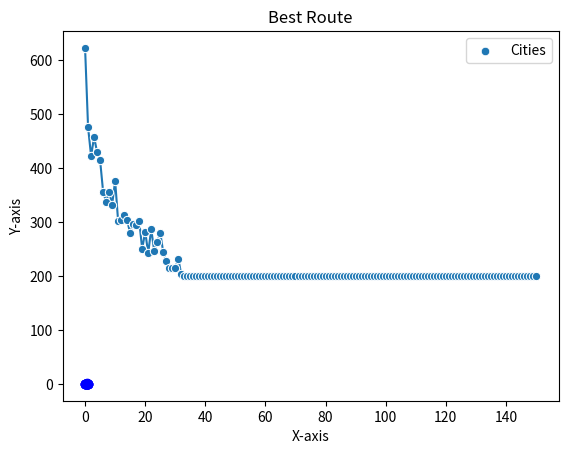

Write Python code to recreate this figure.
import random
import numpy as np
import matplotlib.pyplot as plt
import seaborn as sns


# Function to calculate the total distance of a route
def calculate_total_distance(route, distances):
    total_distance = 0
    num_cities = len(route)

    for i in range(num_cities - 1):
        total_distance += distances[route[i]][route[i + 1]]

    # Add distance from the last city back to the starting city
    total_distance += distances[route[-1]][route[0]]

    return total_distance

# Function to initialize a population of routes
def initialize_population(num_individuals, num_cities):
    population = [np.random.permutation(num_cities).tolist() for _ in range(num_individuals)]
    return population

# Function to perform tournament selection
def select_tournament_indices(population, tournament_size):
    return np.random.choice(len(population), tournament_size, replace=False)

def create_tournament(population, indices):
    return [population[i] for i in indices]

def calculate_fitness(tournament, distances):
    return [calculate_total_distance(route, distances) for route in tournament]

def select_winner(tournament, fitness):
    return tournament[np.argmin(fitness)]

def tournament_selection(population, distances, tournament_size):
    indices = select_tournament_indices(population, tournament_size)
    tournament = create_tournament(population, indices)
    fitness = calculate_fitness(tournament, distances)
    return select_winner(tournament, fitness)

# Function to perform ordered crossover
def ordered_crossover(parent1, parent2):
    start, end = sorted(random.sample(range(len(parent1)), 2))
    child = [None] * len(parent1)

    # Copy the segment between start and end from parent1 to the child
    child[start:end] = parent1[start:end]

    # Fill in the remaining positions with genes from parent2
    for i in range(len(parent2)):
        if parent2[i] not in child:
            for j in range(len(child)):
                if child[j] is None:
                    child[j] = parent2[i]
                    break

    return child

# Function to perform mutation (swap two random cities)
def select_indices(route):
    return np.random.choice(len(route), 2, replace=False)

def swap_elements(route, idx1, idx2):
    route[idx1], route[idx2] = route[idx2], route[idx1]
    return route

def mutation(route):
    idx1, idx2 = select_indices(route)
    return swap_elements(route, idx1, idx2)

# Function to plot the improvement over generations
def plot_improvement(improvements):
    sns.lineplot(x=range(len(improvements)), y=improvements, marker='o')
    plt.title('Improvement Over Generations')
    plt.xlabel('Generation')
    plt.ylabel('Best Distance')
    plt.show()

# Function to plot the city map with x and y axes
def plot_city_map(best_route, city_positions):
    city_positions = np.array(city_positions)
    x, y = city_positions[:, 0], city_positions[:, 1]

    best_route_positions = city_positions[best_route]
    best_route_x, best_route_y = best_route_positions[:, 0], best_route_positions[:, 1]

    sns.scatterplot(x=x, y=y, marker='o', label='Cities')
    plt.plot(np.append(best_route_x, best_route_x[0]), np.append(best_route_y, best_route_y[0]), linestyle='-', marker='o', color='b')
    plt.title('Best Route')
    plt.xlabel('X-axis')
    plt.ylabel('Y-axis')
    plt.legend()
    plt.show()


# Genetic algorithm function
def genetic_algorithm(num_generations, population_size, num_cities, distances, tournament_size):
    population = initialize_population(population_size, num_cities)
    improvements = []  # To store the best distance at each generation

    for generation in range(num_generations):
        new_population = []

        best_individual = min(population, key=lambda x: calculate_total_distance(x, distances))
        improvements.append(calculate_total_distance(best_individual, distances))

        while len(new_population) < population_size:
            # Select parents using tournament selection
            parent1 = tournament_selection(population, distances, tournament_size)
            parent2 = tournament_selection(population, distances, tournament_size)

            # Perform crossover
            child = ordered_crossover(parent1, parent2)

            # Perform mutation
            if random.random() < mutation_rate:
                child = mutation(child)

            new_population.append(child)

        population = new_population

    # Calculate total distances for all solutions in the population
    total_distances = [calculate_total_distance(x, distances) for x in population]

    # Find the index of the best solution
    best_index = np.argmin(total_distances)

    # Get the best solution and its total distance
    best_solution = population[best_index]
    best_distance = total_distances[best_index]

    # Append the total distance of the best solution to the improvements list
    improvements.append(best_distance)

    # Plotting the improvement over generations
    plot_improvement(improvements)

    return best_solution, calculate_total_distance(best_solution, distances)

# Example usage with logging and plotting
num_cities = 20
city_distances = np.random.randint(1, 100, size=(num_cities, num_cities))
np.fill_diagonal(city_distances, 0)

city_positions = np.random.rand(num_cities, 2)  # Random positions for city map visualization

population_size = 500
num_generations = 150
tournament_size = 5
mutation_rate = 0.1

best_route, best_distance = genetic_algorithm(
    num_generations, population_size, num_cities, city_distances, tournament_size
)

print("Best Route:", best_route)
print("Best Distance:", best_distance)

# Plot the city map
plot_city_map(best_route, city_positions)